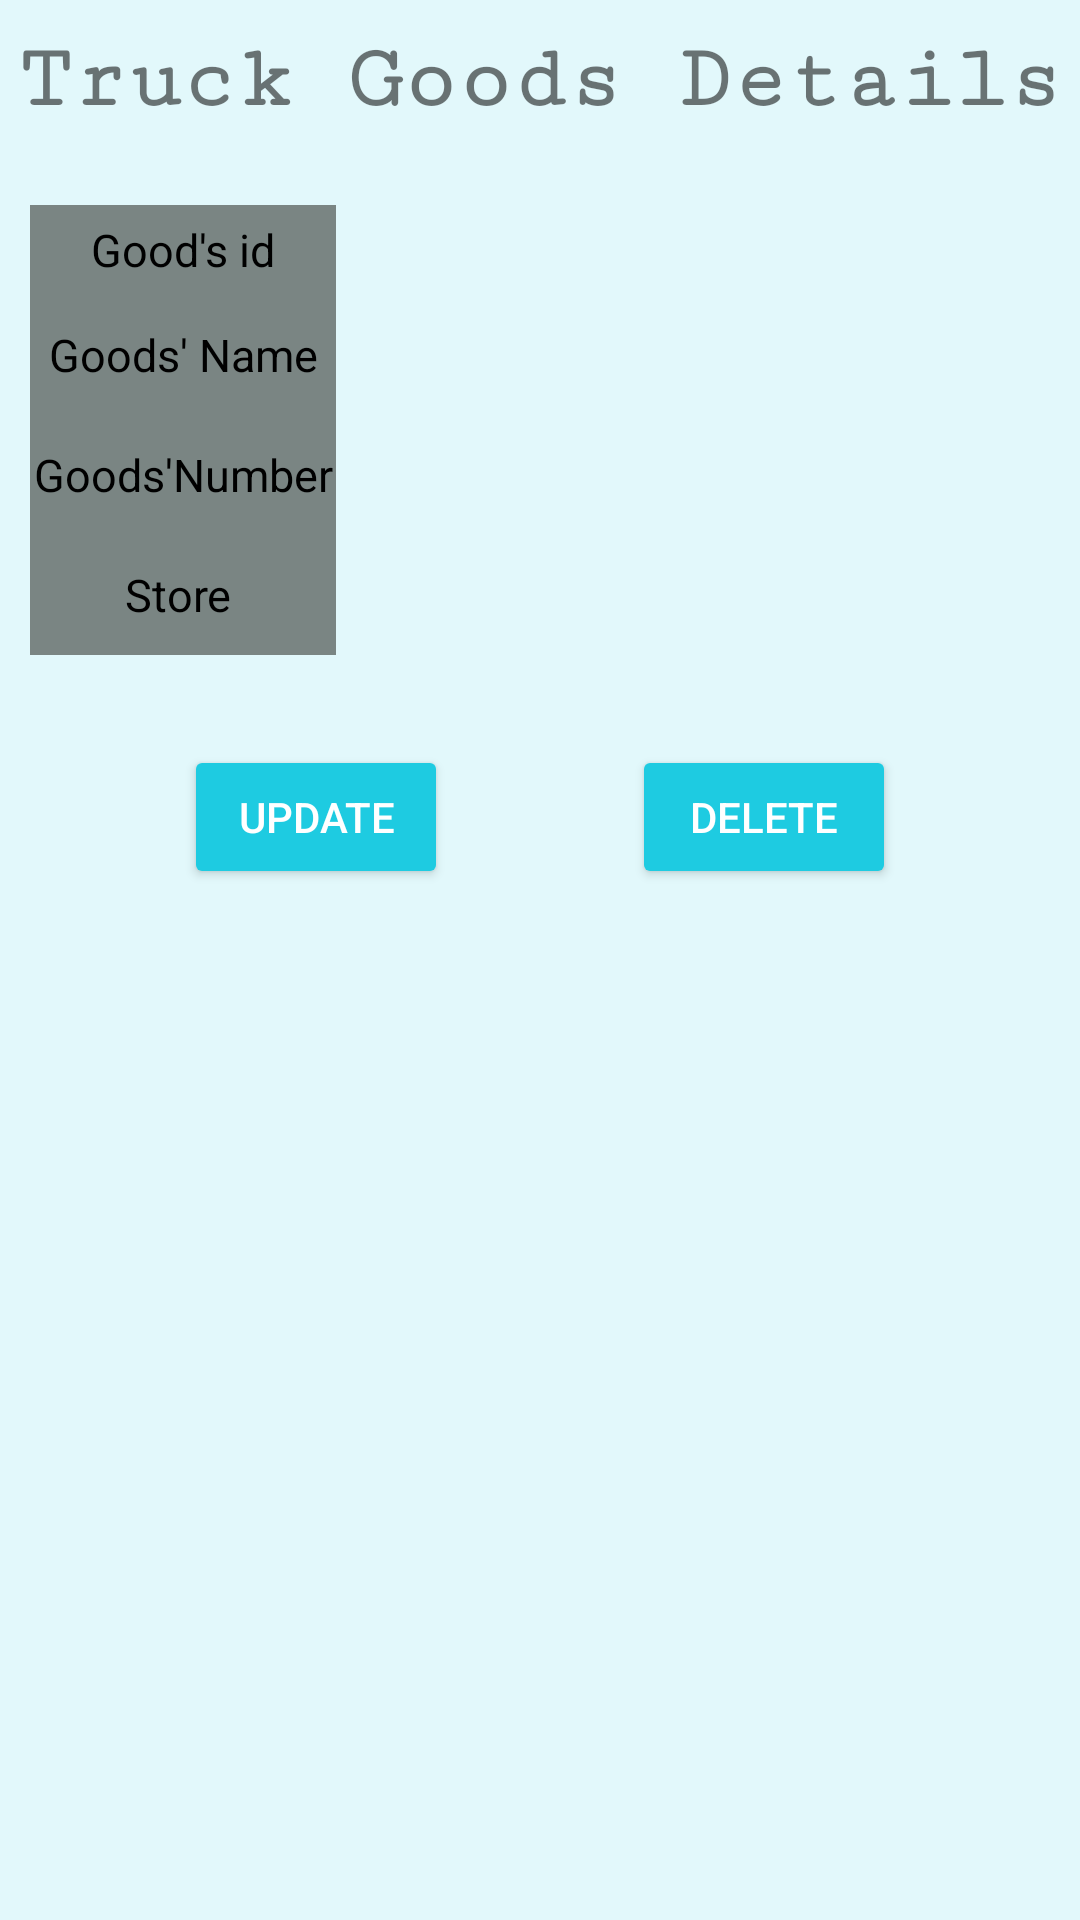

The Android layout XML behind this screen, and the referenced resources:
<!-- AndroidManifest.xml: application theme Theme.AFRICANSHIPPINGAPP.NoActionBar -->
<!-- res/layout/activity_truck_goods_details.xml -->
<?xml version="1.0" encoding="utf-8"?>
<androidx.constraintlayout.widget.ConstraintLayout xmlns:android="http://schemas.android.com/apk/res/android"
    xmlns:app="http://schemas.android.com/apk/res-auto"
    xmlns:tools="http://schemas.android.com/tools"
    android:layout_width="match_parent"
    android:layout_height="match_parent"
    style="@style/bg_style"
    tools:context=".ui.ViewGoods.TruckGoodsDetailsActivity">




    <LinearLayout
        android:id="@+id/headig_ll"
        android:layout_width="match_parent"
        android:layout_height="wrap_content"
        android:orientation="horizontal"
        app:layout_constraintTop_toTopOf="parent"
        app:layout_constraintStart_toStartOf="parent"
        app:layout_constraintEnd_toEndOf="parent"
        style="@style/textview_style">

        <TextView
            android:layout_width="match_parent"
            android:layout_height="wrap_content"
            android:text="Truck Goods Details"
            android:textSize="30sp"
            android:textStyle="bold"
            android:fontFamily="serif-monospace"
            android:textAlignment="center"
            android:paddingTop="10dp"
            android:paddingBottom="5dp"
           />

    </LinearLayout>

    <LinearLayout
        android:id="@+id/linearLayout"
        android:layout_width="match_parent"
        android:layout_height="wrap_content"
        app:layout_constraintStart_toStartOf="parent"
        app:layout_constraintTop_toBottomOf="@id/headig_ll"
        app:layout_constraintEnd_toEndOf="parent"
        android:orientation="vertical"
        style="@style/textview_style">


        <LinearLayout
            android:id="@+id/id_lin"
            android:layout_width="match_parent"
            android:layout_height="30dp"
            android:layout_marginLeft="10dp"
            android:layout_marginTop="20dp"
            android:layout_marginRight="10dp"
            android:orientation="horizontal"
            android:weightSum="2"

            >

            <LinearLayout
                android:layout_width="0dp"
                android:layout_height="match_parent"
                android:layout_weight="0.6"
                android:background="@color/divider_grey">

                <TextView
                    android:layout_width="match_parent"
                    android:layout_height="wrap_content"
                    android:layout_gravity="center"
                    android:gravity="center"
                    android:text="Good's id"
                    android:textColor="@color/black"
                    android:textSize="15sp" />

            </LinearLayout>

            <LinearLayout
                android:layout_width="0dp"
                android:layout_height="match_parent"
                android:layout_weight="1.4">

                <TextView
                    android:id="@+id/tvGoodsId"
                    android:layout_width="match_parent"
                    android:layout_height="wrap_content"
                    android:layout_gravity="center"
                    android:gravity="center"
                    android:text=""
                    android:textSize="15sp"

                    />

            </LinearLayout>


        </LinearLayout>


        <LinearLayout
            android:id="@+id/contact_lin"
            android:layout_width="match_parent"
            android:layout_height="40dp"
            android:layout_marginLeft="10dp"
            android:layout_marginRight="10dp"
            android:orientation="horizontal"
            android:weightSum="2">

            <LinearLayout
                android:layout_width="0dp"
                android:layout_height="match_parent"
                android:layout_weight="0.6"
                android:background="@color/divider_grey">

                <TextView
                    android:layout_width="match_parent"
                    android:layout_height="wrap_content"
                    android:layout_gravity="center"
                    android:gravity="center"
                    android:text="Goods' Name"
                    android:textColor="@color/black"
                    android:textSize="15sp" />

            </LinearLayout>

            <LinearLayout
                android:layout_width="0dp"
                android:layout_height="match_parent"
                android:layout_weight="1.4">

                <TextView
                    android:id="@+id/tvGoodsName"
                    android:layout_width="match_parent"
                    android:layout_height="wrap_content"
                    android:layout_gravity="center"
                    android:gravity="center"
                    android:text=""
                    android:textSize="15sp"

                    />

            </LinearLayout>


        </LinearLayout>

        <LinearLayout

            android:layout_width="match_parent"
            android:layout_height="40dp"
            android:layout_marginLeft="10dp"
            android:layout_marginRight="10dp"
            android:orientation="horizontal"
            android:weightSum="2"

            >

            <LinearLayout
                android:layout_width="0dp"
                android:layout_height="match_parent"
                android:layout_weight="0.6"
                android:background="@color/divider_grey">

                <TextView
                    android:layout_width="match_parent"
                    android:layout_height="wrap_content"
                    android:layout_gravity="center"
                    android:gravity="center"
                    android:text="Goods'Number"
                    android:textColor="@color/black"
                    android:textSize="15sp"


                    />

            </LinearLayout>

            <LinearLayout
                android:layout_width="0dp"
                android:layout_height="match_parent"
                android:layout_weight="1.4">

                <TextView
                    android:id="@+id/tvGoodsNumber"
                    android:layout_width="match_parent"
                    android:layout_height="wrap_content"
                    android:layout_gravity="center"
                    android:gravity="center"
                    android:text=""
                    android:textSize="15sp"

                    />

            </LinearLayout>


        </LinearLayout>


        <LinearLayout

            android:layout_width="match_parent"
            android:layout_height="40dp"
            android:layout_marginLeft="10dp"
            android:layout_marginRight="10dp"
            android:orientation="horizontal"
            android:weightSum="2"

            >

            <LinearLayout
                android:layout_width="0dp"
                android:layout_height="match_parent"
                android:layout_weight="0.6"
                android:background="@color/divider_grey">

                <TextView
                    android:layout_width="match_parent"
                    android:layout_height="wrap_content"
                    android:layout_gravity="center"

                    android:gravity="center"
                    android:text="Store "
                    android:textColor="@color/black"
                    android:textSize="15sp"


                    />

            </LinearLayout>

            <LinearLayout
                android:layout_width="0dp"
                android:layout_height="match_parent"
                android:layout_weight="1.4">

                <TextView
                    android:id="@+id/tvStoreName"
                    android:layout_width="match_parent"
                    android:layout_height="wrap_content"
                    android:layout_gravity="center"
                    android:gravity="center"
                    android:text=""
                    android:textSize="15sp"

                    />

            </LinearLayout>


        </LinearLayout>


    </LinearLayout>

    <Button
        android:id="@+id/btnUpdate"
        android:layout_width="wrap_content"
        android:layout_height="wrap_content"
        android:layout_marginTop="30dp"
        android:text="Update"
        android:textColor="@color/white"
        android:backgroundTint="@color/blue"
        app:layout_constraintEnd_toStartOf="@+id/btnDelete"
        app:layout_constraintHorizontal_bias="0.5"
        app:layout_constraintStart_toStartOf="parent"
        app:layout_constraintTop_toBottomOf="@id/linearLayout" />

    <Button
        android:id="@+id/btnDelete"
        android:layout_width="wrap_content"
        android:layout_height="wrap_content"
        android:layout_marginTop="30dp"
        android:text="Delete"
        android:textColor="@color/white"
        android:backgroundTint="@color/blue"
        app:layout_constraintEnd_toEndOf="parent"
        app:layout_constraintHorizontal_bias="0.5"
        app:layout_constraintStart_toEndOf="@+id/btnUpdate"
        app:layout_constraintTop_toBottomOf="@id/linearLayout" />


</androidx.constraintlayout.widget.ConstraintLayout>
<!-- resources referenced by this layout -->
<resources>
  <color name="black">#FF000000</color>
  <color name="blue">#1ecbe1</color>
  <color name="divider_grey">#7a8583</color>
  <color name="white">#FFFFFFFF</color>
  <style name="bg_style">
          <item name="android:background">#e2f8fb</item>
      </style>
  <style name="textview_style">
          <item name="android:textColor">@color/black</item>
      </style>
  <style name="Theme.AFRICANSHIPPINGAPP.NoActionBar">
          <item name="windowActionBar">false</item>
          <item name="windowNoTitle">true</item>
      </style>
</resources>
